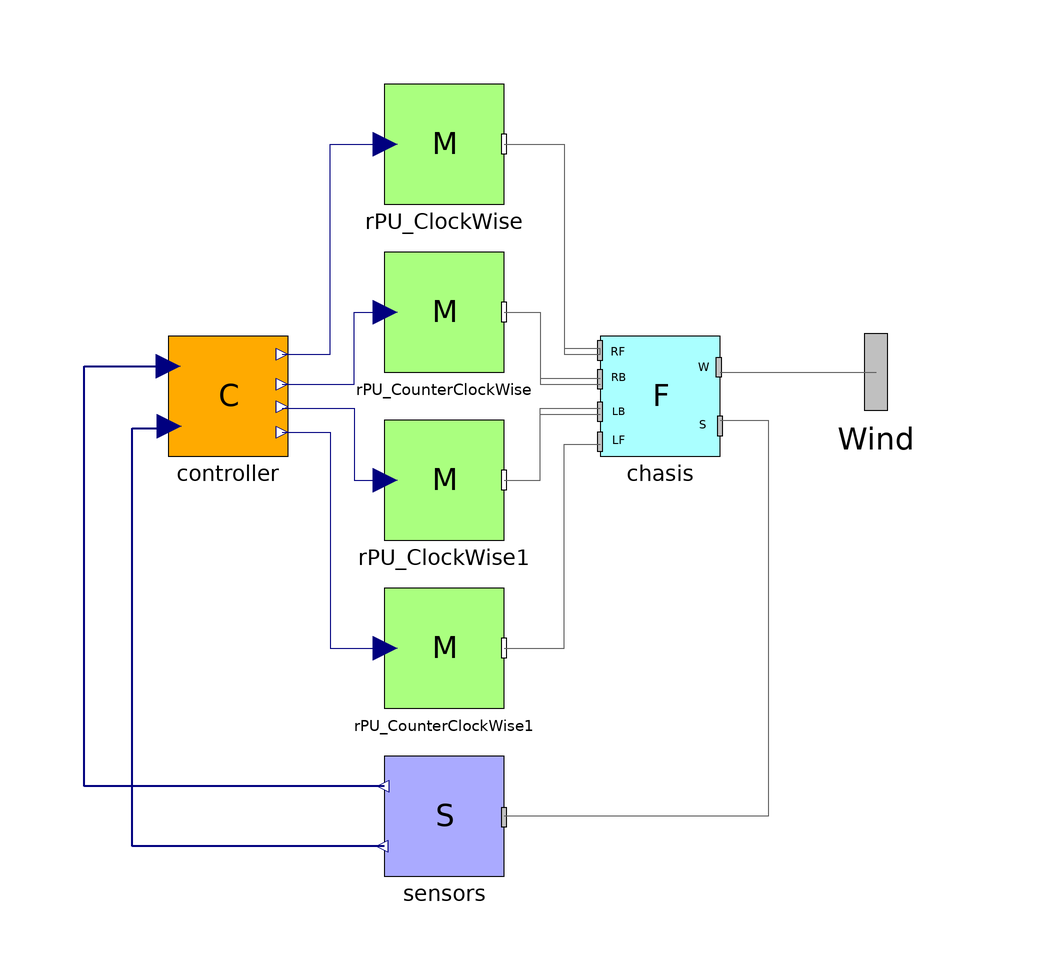

This picture is the connection diagram that the Modelica source below describes through its graphical annotations.

model Quadcopter
    QC.Chasis chasis annotation(
      Placement(visible = true, transformation(origin = {36, 0}, extent = {{-10, -10}, {10, 10}}, rotation = 0)));
    QC.RPU_CounterClockWise rPU_CounterClockWise annotation(
      Placement(visible = true, transformation(origin = {0, 14}, extent = {{-10, -10}, {10, 10}}, rotation = 0)));
    QC.RPU_CounterClockWise rPU_CounterClockWise1 annotation(
      Placement(visible = true, transformation(origin = {0, -42}, extent = {{-10, -10}, {10, 10}}, rotation = 0)));
    QC.RPU_ClockWise rPU_ClockWise annotation(
      Placement(visible = true, transformation(origin = {0, 42}, extent = {{-10, -10}, {10, 10}}, rotation = 0)));
    QC.RPU_ClockWise rPU_ClockWise1 annotation(
      Placement(visible = true, transformation(origin = {0, -14}, extent = {{-10, -10}, {10, 10}}, rotation = 0)));
    QC.Sensors sensors annotation(
      Placement(transformation(origin = {0, -70}, extent = {{-10, -10}, {10, 10}})));
    QC.Controller controller annotation(
      Placement(transformation(origin = {-36, 0}, extent = {{-10, -10}, {10, 10}})));
    Modelica.Mechanics.MultiBody.Interfaces.Frame_a Wind annotation(
      Placement(transformation(origin = {72, 4}, extent = {{-16, -16}, {16, 16}}), iconTransformation(origin = {100, 0}, extent = {{-16, -16}, {16, 16}})));
  equation
    connect(controller.RF, rPU_ClockWise.u) annotation(
      Line(points = {{-27, 7}, {-19, 7}, {-19, 42}, {-10, 42}}, color = {0, 0, 127}));
    connect(controller.RB, rPU_CounterClockWise.u) annotation(
      Line(points = {{-27, 2}, {-15, 2}, {-15, 14}, {-10, 14}}, color = {0, 0, 127}));
    connect(controller.LB, rPU_ClockWise1.u) annotation(
      Line(points = {{-27, -2}, {-15, -2}, {-15, -14}, {-10, -14}}, color = {0, 0, 127}));
    connect(controller.LF, rPU_CounterClockWise1.u) annotation(
      Line(points = {{-27, -6}, {-19, -6}, {-19, -42}, {-10, -42}}, color = {0, 0, 127}));
    connect(rPU_ClockWise.frame_b, chasis.RF_MotorMount) annotation(
      Line(points = {{10, 42}, {20, 42}, {20, 8}, {26, 8}}, color = {95, 95, 95}));
    connect(rPU_CounterClockWise.frame_b, chasis.RB_MotorMount) annotation(
      Line(points = {{10, 14}, {16, 14}, {16, 3}, {26, 3}}, color = {95, 95, 95}));
    connect(rPU_ClockWise1.frame_b, chasis.LB_MotorMount) annotation(
      Line(points = {{10, -14}, {16, -14}, {16, -3}, {26, -3}}, color = {95, 95, 95}));
    connect(rPU_CounterClockWise1.frame_b, chasis.LF_MotorMount) annotation(
      Line(points = {{10, -42}, {20, -42}, {20, -8}, {26, -8}}));
    connect(rPU_ClockWise.frame_b, chasis.RF_MotorMount) annotation(
      Line(points = {{10, 42}, {20, 42}, {20, 7}, {26, 7}, {26, 8}}, color = {95, 95, 95}));
    connect(rPU_CounterClockWise.frame_b, chasis.RB_MotorMount) annotation(
      Line(points = {{10, 14}, {16, 14}, {16, 2}, {26, 2}}, color = {95, 95, 95}));
    connect(rPU_ClockWise1.frame_b, chasis.LB_MotorMount) annotation(
      Line(points = {{10, -14}, {16, -14}, {16, -2}, {26, -2}}, color = {95, 95, 95}));
    connect(rPU_CounterClockWise1.frame_b, chasis.LF_MotorMount) annotation(
      Line(points = {{10, -42}, {20, -42}, {20, -8}, {26, -8}}, color = {95, 95, 95}));
    connect(chasis.WindEffects, Wind) annotation(
      Line(points = {{46, 4}, {72, 4}}, color = {95, 95, 95}));
    connect(sensors.Position, controller.position) annotation(
      Line(points = {{-10, -65}, {-60, -65}, {-60, 5}, {-46, 5}}, color = {0, 0, 127}, thickness = 0.5));
    connect(sensors.Attitude, controller.attitude) annotation(
      Line(points = {{-10, -75}, {-52, -75}, {-52, -5.375}, {-46, -5.375}, {-46, -5}}, color = {0, 0, 127}, thickness = 0.5));
    connect(chasis.SensorMount, sensors.frame_a) annotation(
      Line(points = {{46, -4}, {54, -4}, {54, -70}, {10, -70}}, color = {95, 95, 95}));
    annotation(
      __OpenModelica_simulationFlags(lv = "LOG_STATS", s = "dassl", variableFilter = ".*"));
  end Quadcopter;